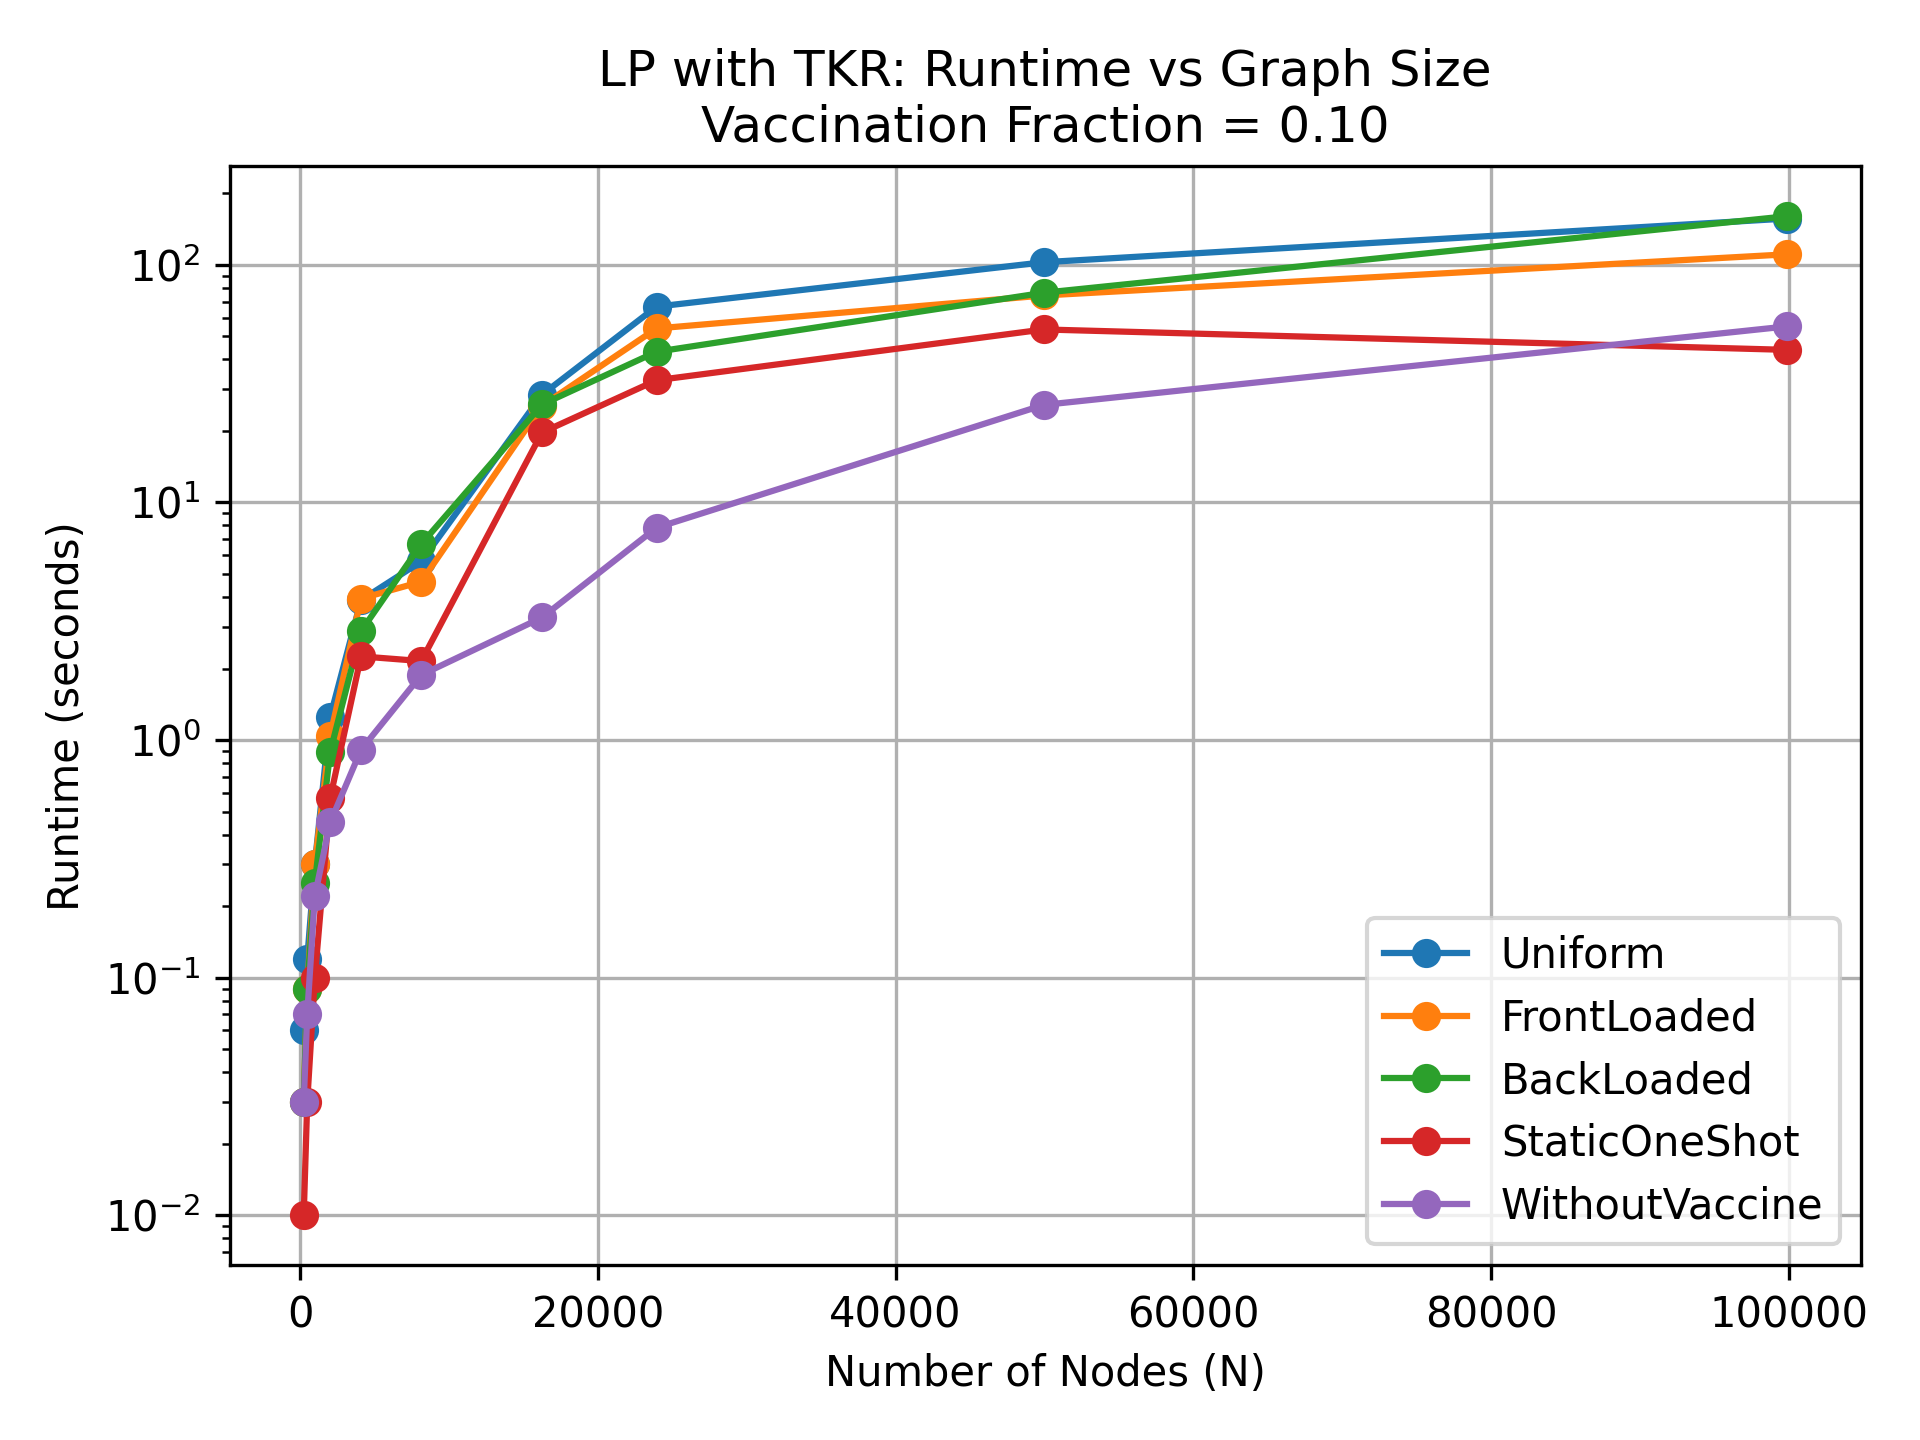

Source data for this figure (header and first rows):
NodeSize, Uniform, FrontLoaded, BackLoaded, StaticOneShot, WithoutVaccine
248, 0.06, 0.03, 0.03, 0.01, 0.03
484, 0.12, 0.09, 0.09, 0.03, 0.07
992, 0.30, 0.30, 0.25, 0.10, 0.22
2024, 1.25, 1.04, 0.89, 0.57, 0.45
4096, 3.88, 3.94, 2.87, 2.25, 0.91
8145, 5.65, 4.64, 6.68, 2.15, 1.88
16256, 28.42, 25.55, 25.85, 19.71, 3.28
23947, 66.74, 54.01, 43.10, 32.70, 7.83
49950, 102.6, 74.35, 76.34, 53.49, 25.74
99856, 156.7, 110.8, 160.2, 43.89, 55.08
